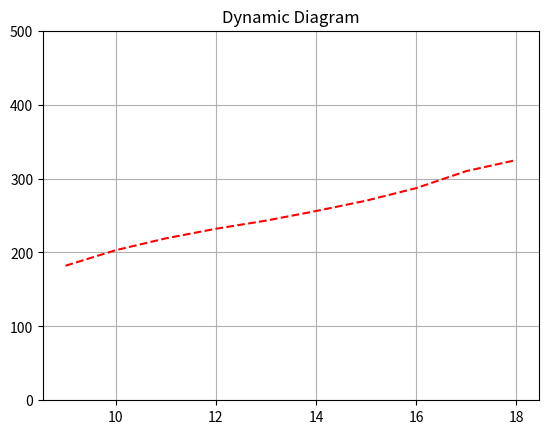

Recreate this plot in Python.
import matplotlib.pyplot as plt

Y=[20,33,51,79,101,121,132,145,162,182,203,219,232,243,256,270,287,310,325, 237, 368]
def scatter_plot():
    # 打开交互模式
    plt.ion()
    for index in range(10):
        plt.cla()

        plt.title("Dynamic Diagram")
        plt.grid(True)

        plt.ylim(0, 500)
        plt.plot(list(range(index, index + 10)),Y[index: index + 10],'r--')

        plt.pause(1)

    plt.ioff()

    plt.show()

scatter_plot()